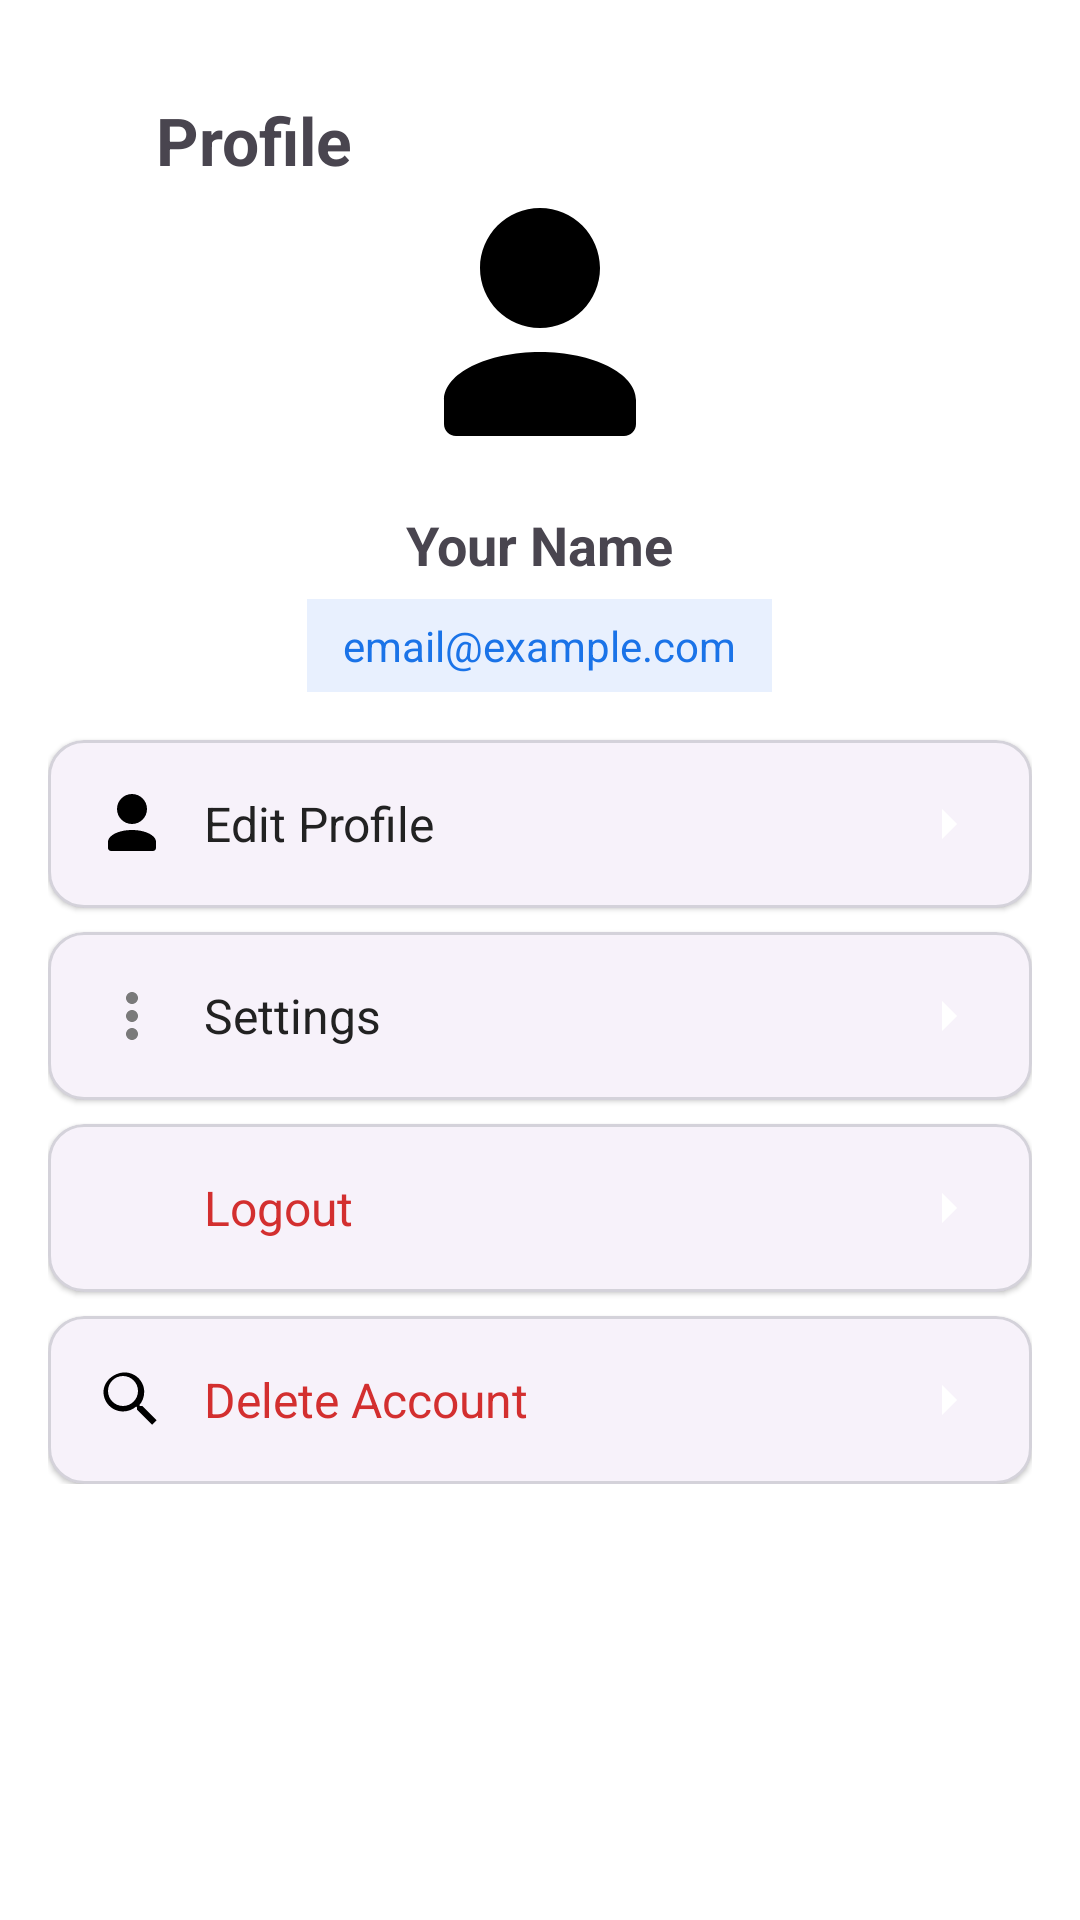

Write the Android layout XML for this screen, with the resource values it uses.
<!-- AndroidManifest.xml: application theme Theme.BetterMe -->
<!-- res/layout/fragment_profile.xml -->
<?xml version="1.0" encoding="utf-8"?>
<ScrollView xmlns:android="http://schemas.android.com/apk/res/android"
    xmlns:app="http://schemas.android.com/apk/res-auto"
    android:layout_width="match_parent"
    android:layout_height="match_parent">

    <LinearLayout
        android:layout_width="match_parent"
        android:layout_height="wrap_content"
        android:orientation="vertical"
        android:padding="16dp">

        <LinearLayout
            android:layout_width="match_parent"
            android:layout_height="wrap_content"
            android:orientation="horizontal"
            android:gravity="center_vertical"
            android:layout_marginTop="16dp">

            <ImageView
                android:id="@+id/backBtn"
                android:layout_width="24dp"
                android:layout_height="24dp"
                android:src="@drawable/ic_arrow_back"
                android:contentDescription="@string/cd_back" />

            <TextView
                android:id="@+id/tvTitleProfile"
                android:layout_width="wrap_content"
                android:layout_height="wrap_content"
                android:layout_marginStart="12dp"
                android:text="@string/title_profile"
                android:textStyle="bold"
                android:textSize="22sp"/>
        </LinearLayout>

        <ImageView
            android:id="@+id/imgAvatar"
            android:layout_width="96dp"
            android:layout_height="96dp"
            android:layout_gravity="center_horizontal"
            android:src="@drawable/ic_user"/>

        <TextView
            android:id="@+id/tvName"
            android:layout_width="wrap_content"
            android:layout_height="wrap_content"
            android:layout_gravity="center_horizontal"
            android:layout_marginTop="12dp"
            android:text="@string/profile_your_name"
            android:textStyle="bold"
            android:textSize="18sp"/>

        <TextView
            android:id="@+id/tvEmail"
            android:layout_width="wrap_content"
            android:layout_height="wrap_content"
            android:layout_gravity="center_horizontal"
            android:layout_marginTop="6dp"
            android:paddingHorizontal="12dp"
            android:paddingVertical="6dp"
            android:background="#E8F0FE"
            android:textColor="#1A73E8"
            android:text="@string/email_placeholder"/>

        <TextView
            android:id="@+id/tvBio"
            android:layout_width="wrap_content"
            android:layout_height="wrap_content"
            android:layout_gravity="center_horizontal"
            android:layout_marginTop="6dp"
            android:text=""
            android:visibility="gone"/>

        
        <com.google.android.material.card.MaterialCardView
            android:id="@+id/rowEditProfile"
            style="@style/Widget.Material3.CardView.Elevated"
            android:layout_width="match_parent"
            android:layout_height="wrap_content"
            android:layout_marginTop="16dp"
            android:foreground="?attr/selectableItemBackground"
            app:strokeWidth="1dp"
            app:strokeColor="#3349515A">

            <LinearLayout
                android:layout_width="match_parent"
                android:layout_height="56dp"
                android:gravity="center_vertical"
                android:paddingHorizontal="16dp">

                <ImageView
                    android:layout_width="24dp"
                    android:layout_height="24dp"
                    android:src="@drawable/ic_user"
                    android:contentDescription="@string/action_edit_profile"
                    android:layout_marginEnd="12dp" />

                <TextView
                    android:layout_width="0dp"
                    android:layout_height="wrap_content"
                    android:layout_weight="1"
                    android:text="@string/action_edit_profile"
                    android:textSize="16sp"
                    android:textColor="#222222" />

                <ImageView
                    android:layout_width="24dp"
                    android:layout_height="24dp"
                    android:src="@drawable/ic_arrow_right" />
            </LinearLayout>
        </com.google.android.material.card.MaterialCardView>

        <com.google.android.material.card.MaterialCardView
            android:id="@+id/rowSettings"
            style="@style/Widget.Material3.CardView.Elevated"
            android:layout_width="match_parent"
            android:layout_height="wrap_content"
            android:layout_marginTop="8dp"
            android:foreground="?attr/selectableItemBackground"
            app:strokeWidth="1dp"
            app:strokeColor="#3349515A">

            <LinearLayout
                android:layout_width="match_parent"
                android:layout_height="56dp"
                android:gravity="center_vertical"
                android:paddingHorizontal="16dp">

                <ImageView
                    android:layout_width="24dp"
                    android:layout_height="24dp"
                    android:src="@drawable/ic_more_vert"
                    android:contentDescription="@string/menu_settings"
                    android:layout_marginEnd="12dp" />

                <TextView
                    android:layout_width="0dp"
                    android:layout_height="wrap_content"
                    android:layout_weight="1"
                    android:text="@string/menu_settings"
                    android:textSize="16sp"
                    android:textColor="#222222" />

                <ImageView
                    android:layout_width="24dp"
                    android:layout_height="24dp"
                    android:src="@drawable/ic_arrow_right" />
            </LinearLayout>
        </com.google.android.material.card.MaterialCardView>

        <com.google.android.material.card.MaterialCardView
            android:id="@+id/rowLogout"
            style="@style/Widget.Material3.CardView.Elevated"
            android:layout_width="match_parent"
            android:layout_height="wrap_content"
            android:layout_marginTop="8dp"
            android:foreground="?attr/selectableItemBackground"
            app:strokeWidth="1dp"
            app:strokeColor="#3349515A">

            <LinearLayout
                android:layout_width="match_parent"
                android:layout_height="56dp"
                android:gravity="center_vertical"
                android:paddingHorizontal="16dp">

                <ImageView
                    android:layout_width="24dp"
                    android:layout_height="24dp"
                    android:src="@drawable/ic_arrow_back"
                    android:contentDescription="@string/action_logout"
                    android:layout_marginEnd="12dp" />

                <TextView
                    android:layout_width="0dp"
                    android:layout_height="wrap_content"
                    android:layout_weight="1"
                    android:text="@string/action_logout"
                    android:textSize="16sp"
                    android:textColor="#D32F2F" />

                <ImageView
                    android:layout_width="24dp"
                    android:layout_height="24dp"
                    android:src="@drawable/ic_arrow_right" />
            </LinearLayout>
        </com.google.android.material.card.MaterialCardView>

        <com.google.android.material.card.MaterialCardView
            android:id="@+id/rowDeleteAccount"
            style="@style/Widget.Material3.CardView.Elevated"
            android:layout_width="match_parent"
            android:layout_height="wrap_content"
            android:layout_marginTop="8dp"
            android:foreground="?attr/selectableItemBackground"
            app:strokeWidth="1dp"
            app:strokeColor="#3349515A">

            <LinearLayout
                android:layout_width="match_parent"
                android:layout_height="56dp"
                android:gravity="center_vertical"
                android:paddingHorizontal="16dp">

                <ImageView
                    android:layout_width="24dp"
                    android:layout_height="24dp"
                    android:src="@drawable/ic_search"
                    android:contentDescription="@string/cd_delete_account"
                    android:layout_marginEnd="12dp" />

                <TextView
                    android:layout_width="0dp"
                    android:layout_height="wrap_content"
                    android:layout_weight="1"
                    android:text="@string/action_delete_account"
                    android:textSize="16sp"
                    android:textColor="#D32F2F" />

                <ImageView
                    android:layout_width="24dp"
                    android:layout_height="24dp"
                    android:src="@drawable/ic_arrow_right" />
            </LinearLayout>
        </com.google.android.material.card.MaterialCardView>


    </LinearLayout>
</ScrollView>
<!-- resources referenced by this layout -->
<resources>
  <!-- drawable ic_arrow_right (drawable) -->
  <?xml version="1.0" encoding="utf-8"?>
  <vector xmlns:android="http://schemas.android.com/apk/res/android"
      android:width="24dp"
      android:height="24dp"
      android:viewportWidth="24"
      android:viewportHeight="24">
      <path
          android:fillColor="@color/colorOnPrimary"
          android:pathData="M10,17l5,-5 -5,-5v10z"/>
  </vector>
  <!-- drawable ic_more_vert (drawable) -->
  <?xml version="1.0" encoding="utf-8"?>
  <vector xmlns:android="http://schemas.android.com/apk/res/android"
      android:width="24dp"
      android:height="24dp"
      android:viewportWidth="24"
      android:viewportHeight="24">
      <path
          android:fillColor="#7A7A7A"
          android:pathData="M12,8c1.1,0 2,-0.9 2,-2s-0.9,-2 -2,-2 -2,0.9 -2,2 0.9,2 2,2zM12,14c1.1,0 2,-0.9 2,-2s-0.9,-2 -2,-2 -2,0.9 -2,2 0.9,2 2,2zM12,20c1.1,0 2,-0.9 2,-2s-0.9,-2 -2,-2 -2,0.9 -2,2 0.9,2 2,2z"/>
  </vector>
  <!-- drawable ic_search (drawable) -->
  <?xml version="1.0" encoding="utf-8"?>
  <vector xmlns:android="http://schemas.android.com/apk/res/android"
      android:width="24dp"
      android:height="24dp"
      android:viewportWidth="24"
      android:viewportHeight="24">
      <path
          android:fillColor="#FF000000"
          android:pathData="M15.5,14h-0.79l-0.28,-0.27c1.02,-1.19 1.64,-2.73 1.64,-4.41 0,-3.59 -2.91,-6.5 -6.5,-6.5S2.5,5.73 2.5,9.32s2.91,6.5 6.5,6.5c1.68,0 3.22,-0.62 4.41,-1.64l0.27,0.28v0.79l5,5 1.5,-1.5 -5,-5zM9,14c-2.76,0 -5,-2.24 -5,-5s2.24,-5 5,-5 5,2.24 5,5 -2.24,5 -5,5z"/>
  </vector>
  <!-- drawable ic_user (drawable) -->
  <?xml version="1.0" encoding="utf-8"?>
  <vector xmlns:android="http://schemas.android.com/apk/res/android"
      android:width="24dp"
      android:height="24dp"
      android:viewportWidth="24"
      android:viewportHeight="24">
      <path
          android:fillColor="#000000"
          android:pathData="M12,12c2.76,0 5,-2.24 5,-5s-2.24,-5 -5,-5 -5,2.24 -5,5 2.24,5 5,5zM12,14c-4.42,0 -8,1.79 -8,4v2c0,0.55 0.45,1 1,1h14c0.55,0 1,-0.45 1,-1v-2c0,-2.21 -3.58,-4 -8,-4z"/>
  </vector>
  <string name="action_delete_account">Delete Account</string>
  <string name="action_edit_profile">Edit Profile</string>
  <string name="action_logout">Logout</string>
  <string name="cd_back">Back</string>
  <string name="cd_delete_account">Delete account</string>
  <string name="email_placeholder">email@example.com</string>
  <string name="menu_settings">Settings</string>
  <string name="profile_your_name">Your Name</string>
  <string name="title_profile">Profile</string>
  <style name="Theme.BetterMe" parent="Base.Theme.BetterMe" />
  <color name="colorOnPrimary">#FFFFFF</color>
  <color name="colorPrimary">#22C1A7</color>
  <color name="colorPrimaryContainer">#BDF2E8</color>
  <color name="colorOnPrimaryContainer">#084039</color>
  <color name="colorSecondary">#3AA8F5</color>
  <color name="colorOnSecondary">#FFFFFF</color>
  <color name="colorSecondaryContainer">#D2ECFF</color>
  <color name="colorOnSecondaryContainer">#063652</color>
  <color name="colorTertiary">#FFB38A</color>
  <color name="colorOnTertiary">#3A1E10</color>
  <color name="colorTertiaryContainer">#FFE2D2</color>
  <color name="colorOnTertiaryContainer">#3A1E10</color>
  <color name="colorSurface">#FFFFFF</color>
  <color name="colorOnSurface">#1D2228</color>
  <color name="colorSurfaceVariant">#E8EEF2</color>
  <color name="colorOnSurfaceVariant">#49515A</color>
  <color name="colorBackground">#C3FADA</color>
  <color name="colorOnBackground">#1D2228</color>
  <color name="colorOutline">#9AA6B2</color>
  <color name="colorError">#E53935</color>
</resources>
